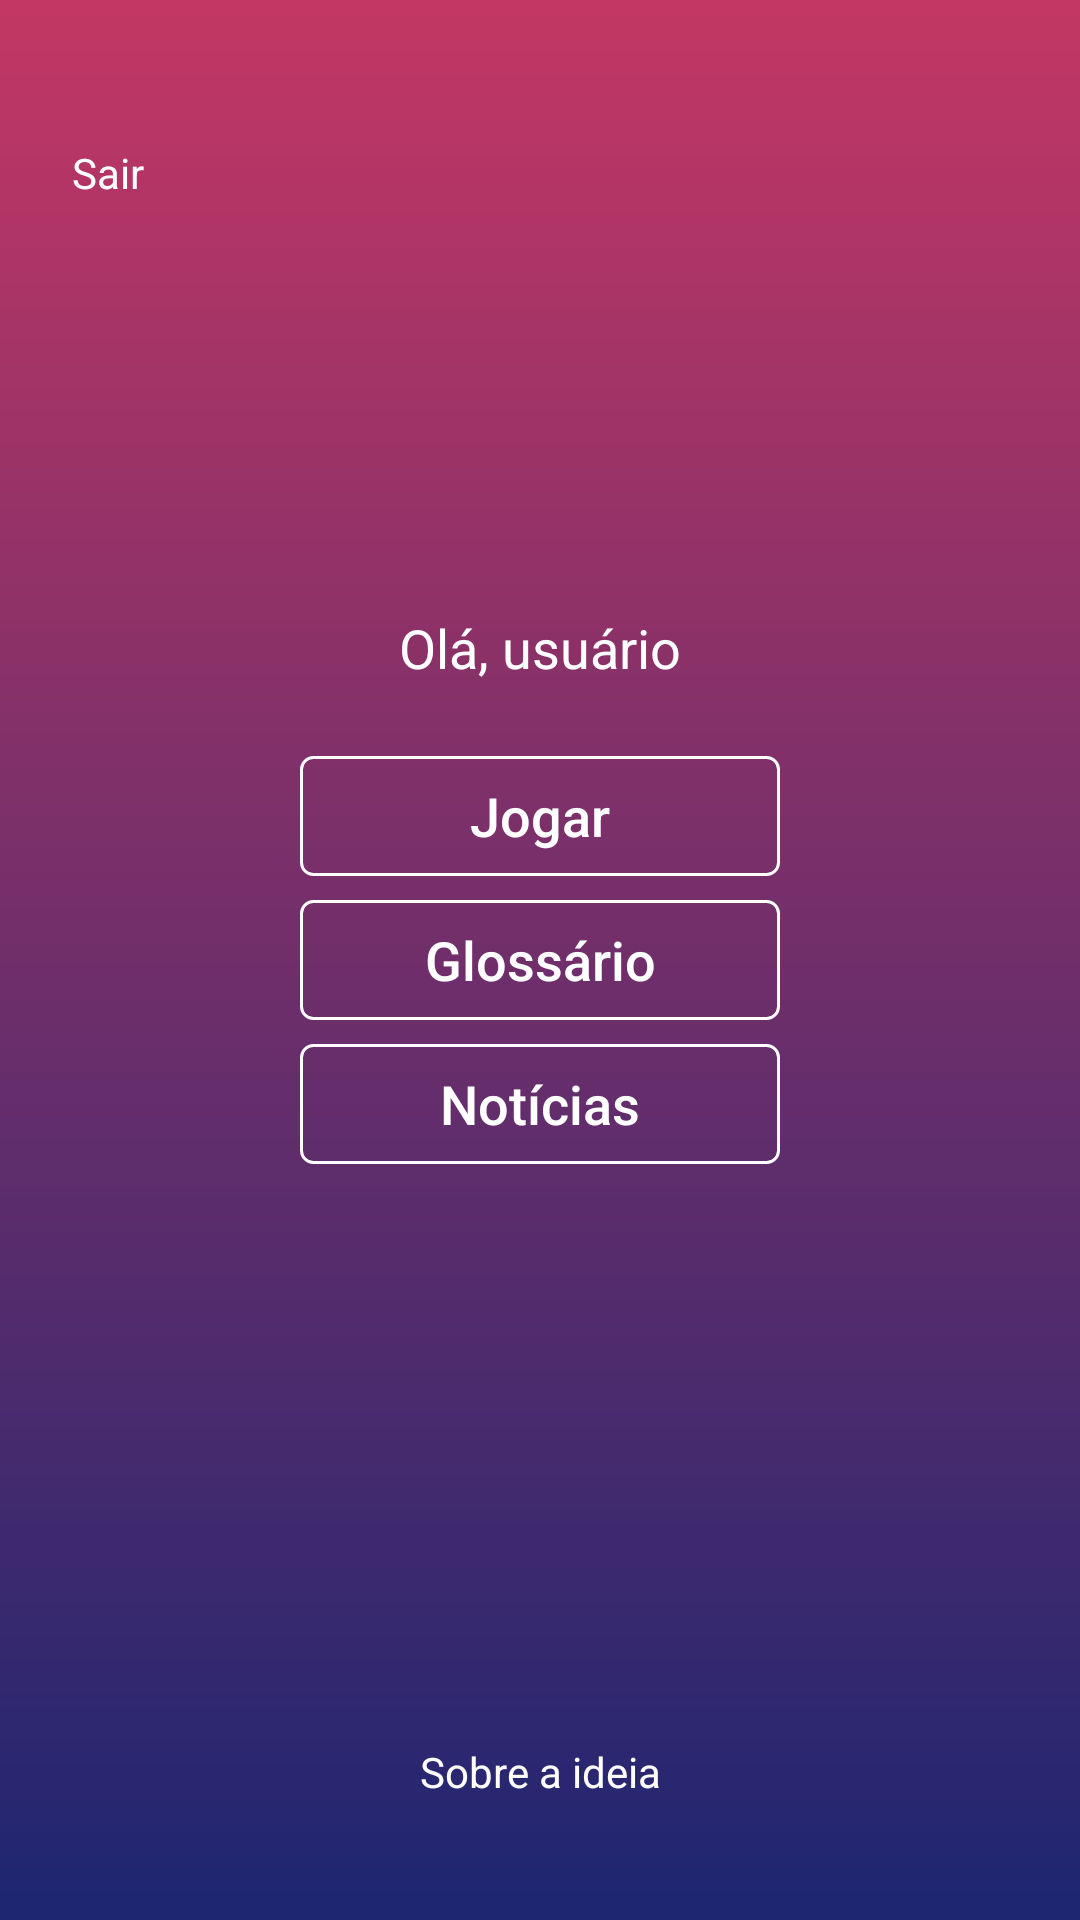

This screen was rendered from an Android layout file. Write that file and the resources it references.
<!-- AndroidManifest.xml: application theme Theme.Ioasys_Fase2 -->
<!-- res/layout/fragment_menu.xml -->
<?xml version="1.0" encoding="utf-8"?>
<androidx.constraintlayout.widget.ConstraintLayout xmlns:android="http://schemas.android.com/apk/res/android"
    xmlns:app="http://schemas.android.com/apk/res-auto"
    xmlns:tools="http://schemas.android.com/tools"
    android:layout_width="match_parent"
    android:layout_height="match_parent"
    tools:context=".MenuFragment"
    android:background="@drawable/background_main">

    <androidx.appcompat.widget.AppCompatTextView
        android:id="@+id/welcomeText"
        android:layout_width="160dp"
        android:layout_height="40dp"
        android:layout_marginBottom="16dp"
        android:gravity="center"
        android:text="Olá, usuário"
        android:textSize="18sp"
        android:textColor="@color/white"
        app:layout_constraintStart_toStartOf="parent"
        app:layout_constraintEnd_toEndOf="parent"
        app:layout_constraintBottom_toTopOf="@id/playButtonMenu" />

    <androidx.appcompat.widget.AppCompatButton
        android:id="@+id/playButtonMenu"
        android:layout_width="160dp"
        android:layout_height="40dp"
        android:text="@string/jogar"
        android:textColor="@color/white"
        android:textSize="18sp"
        android:background="@drawable/edittext_stroke"
        android:layout_marginBottom="8dp"
        app:layout_constraintStart_toStartOf="parent"
        app:layout_constraintEnd_toEndOf="parent"
        app:layout_constraintBottom_toTopOf="@id/glossaryButton"
        android:textAllCaps="false"/>

    <androidx.appcompat.widget.AppCompatButton
        android:id="@+id/glossaryButton"
        android:layout_width="160dp"
        android:layout_height="40dp"
        android:text="@string/gloss_rio"
        android:textColor="@color/white"
        android:textSize="18sp"
        android:background="@drawable/edittext_stroke"
        app:layout_constraintStart_toStartOf="parent"
        app:layout_constraintEnd_toEndOf="parent"
        app:layout_constraintBottom_toBottomOf="parent"
        app:layout_constraintTop_toTopOf="parent"
        android:textAllCaps="false"/>

    <androidx.appcompat.widget.AppCompatButton
        android:id="@+id/newsButton"
        android:layout_width="160dp"
        android:layout_height="40dp"
        android:text="@string/not_cias"
        android:textColor="@color/white"
        android:textSize="18sp"
        android:background="@drawable/edittext_stroke"
        android:layout_marginTop="8dp"
        app:layout_constraintStart_toStartOf="parent"
        app:layout_constraintEnd_toEndOf="parent"
        app:layout_constraintTop_toBottomOf="@id/glossaryButton"
        android:textAllCaps="false"/>

    <androidx.appcompat.widget.AppCompatTextView
        android:id="@+id/aboutTheIdeaText"
        android:layout_width="wrap_content"
        android:layout_height="wrap_content"
        android:drawableStart="@drawable/ic_info_24"
        android:layout_marginBottom="40dp"
        android:gravity="center"
        android:text="@string/sobre_a_ideia"
        android:textSize="14sp"
        android:textColor="@color/white"
        app:layout_constraintStart_toStartOf="parent"
        app:layout_constraintEnd_toEndOf="parent"
        app:layout_constraintBottom_toBottomOf="parent"
        android:clickable="true"
        android:focusable="true"/>

    <androidx.appcompat.widget.AppCompatTextView
        android:id="@+id/exitGame"
        android:layout_width="0dp"
        android:layout_height="wrap_content"
        android:text="Sair"
        android:textColor="@color/white"
        android:drawableStart="@drawable/ic_exit_24"
        android:drawablePadding="8dp"
        android:layout_marginTop="48dp"
        android:layout_marginStart="24dp"
        app:layout_constraintStart_toStartOf="parent"
        app:layout_constraintEnd_toEndOf="parent"
        app:layout_constraintTop_toTopOf="parent"
        android:clickable="true"
        android:focusable="true"/>

</androidx.constraintlayout.widget.ConstraintLayout>
<!-- resources referenced by this layout -->
<resources>
  <color name="white">#FFFFFFFF</color>
  <!-- drawable background_main (drawable) -->
  <?xml version="1.0" encoding="utf-8"?>
  <shape xmlns:android="http://schemas.android.com/apk/res/android">
  
      <gradient
      android:startColor="#C33764"
      android:endColor="#1D2671"
      android:angle="-90">
      </gradient>
  
  </shape>
  <!-- drawable edittext_stroke (drawable) -->
  <?xml version="1.0" encoding="utf-8"?>
  <shape xmlns:android="http://schemas.android.com/apk/res/android"
  
      android:shape="rectangle">
      <corners android:radius="4dp"/>
      <stroke
          android:width="1dp"
          android:color="@color/white">
      </stroke>
  
  </shape>
  <string name="gloss_rio">Glossário</string>
  <string name="jogar">Jogar</string>
  <string name="not_cias">Notícias</string>
  <string name="sobre_a_ideia">Sobre a ideia</string>
  <style name="Theme.Ioasys_Fase2" parent="Theme.MaterialComponents.DayNight.NoActionBar">
          
          <item name="colorPrimary">@color/purple_500</item>
          <item name="colorPrimaryVariant">@color/purple_700</item>
          <item name="colorOnPrimary">@color/white</item>
          
          <item name="colorSecondary">@color/teal_200</item>
          <item name="colorSecondaryVariant">@color/teal_700</item>
          <item name="colorOnSecondary">@color/black</item>
          
          <item name="android:statusBarColor" tools:targetApi="l">?attr/colorPrimaryVariant</item>
          
  
      </style>
  <color name="purple_500">#FF6200EE</color>
  <color name="purple_700">#FF3700B3</color>
  <color name="teal_200">#FF03DAC5</color>
  <color name="teal_700">#FF018786</color>
  <color name="black">#FF000000</color>
</resources>
